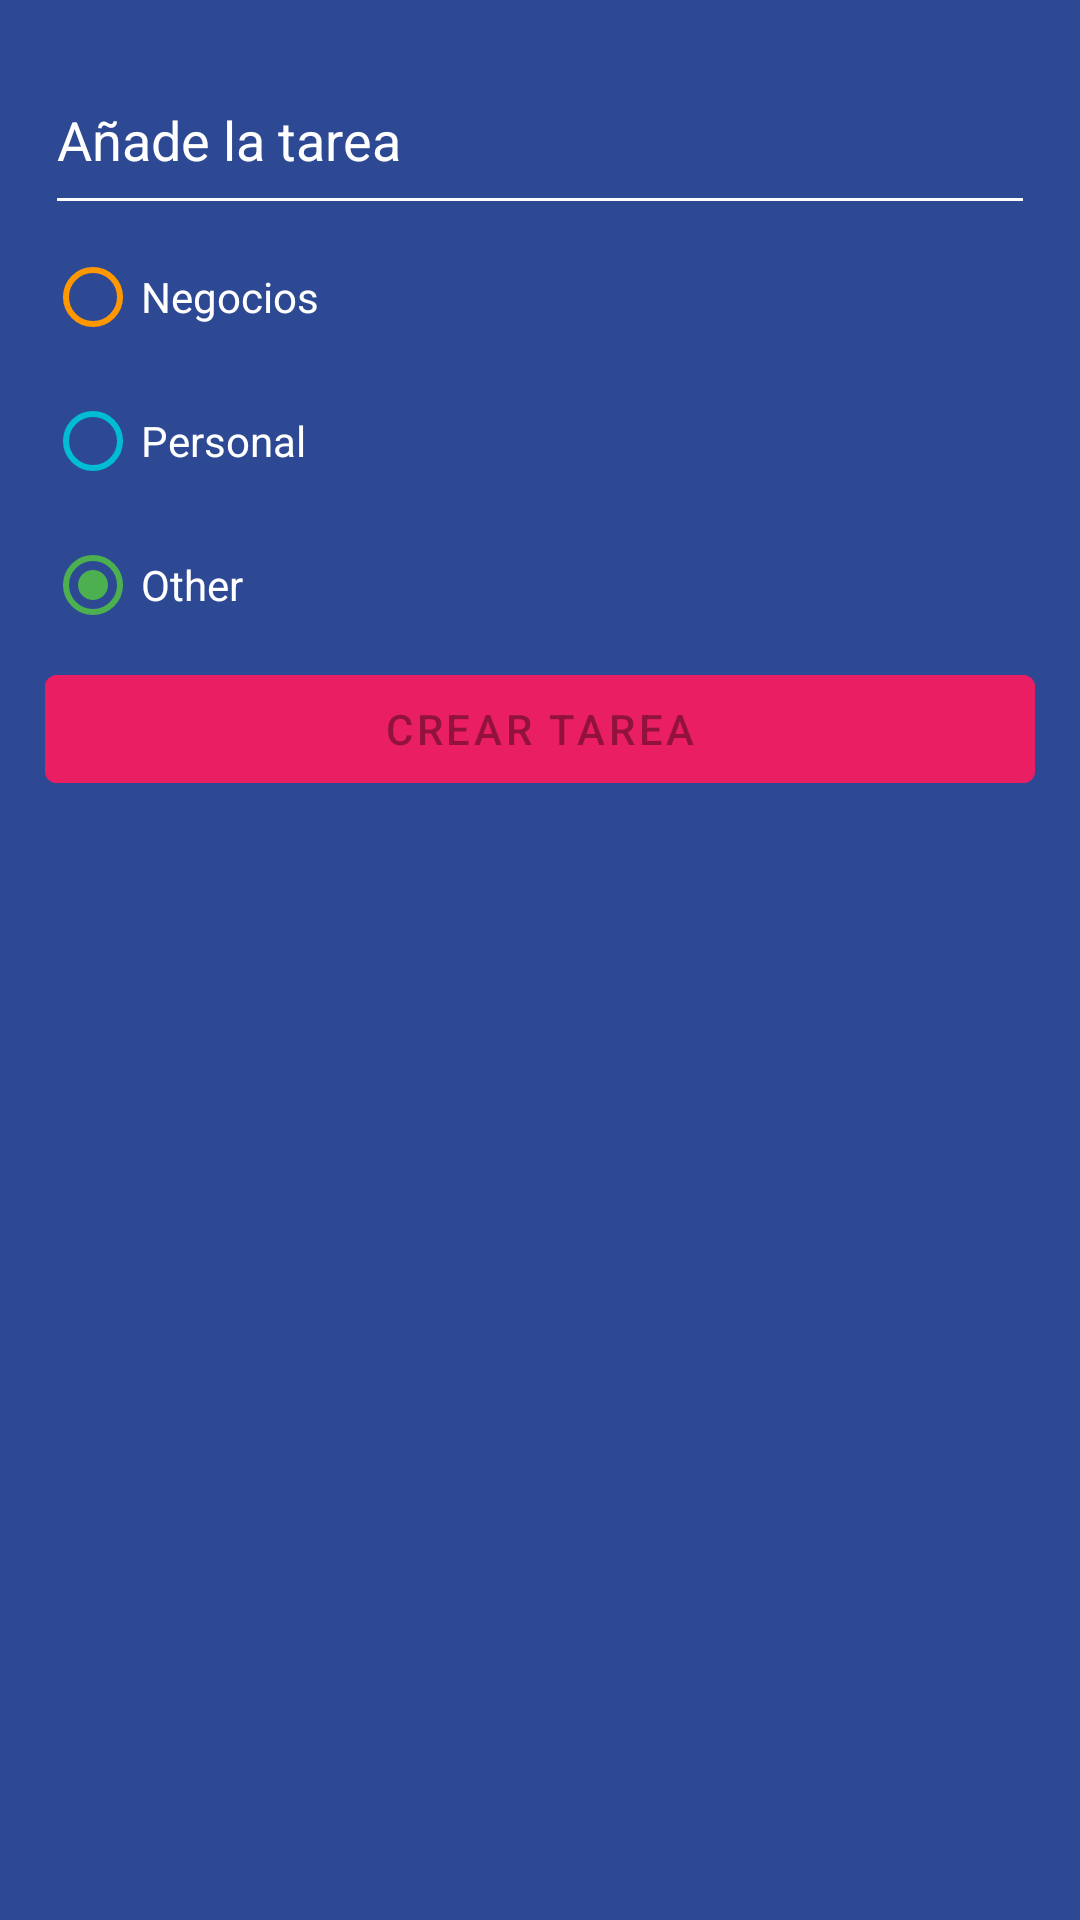

Write the Android layout XML for this screen, with the resource values it uses.
<!-- AndroidManifest.xml: application theme Theme.CursoAndroid -->
<!-- res/layout/dialog_add_task.xml -->
<?xml version="1.0" encoding="utf-8"?>
<LinearLayout xmlns:android="http://schemas.android.com/apk/res/android"
    android:layout_width="250dp"
    android:layout_height="wrap_content"

    android:background="@color/todo_background_todo_app"
    android:orientation="vertical"
    android:padding="15dp">

    <EditText
        android:id="@+id/etTask"
        android:layout_width="match_parent"
        android:layout_height="60dp"
        android:backgroundTint="@color/white"
        android:hint="@string/todo_add_task_hint"
        android:inputType="text"
        android:textColor="@color/white"
        android:textColorHint="@color/white" />


    <RadioGroup
        android:id="@+id/rgCategories"
        android:layout_width="match_parent"
        android:layout_height="wrap_content">

        <RadioButton
            android:id="@+id/rbBusiness"
            android:layout_width="match_parent"
            android:layout_height="wrap_content"
            android:buttonTint="@color/todo_business_category"
            android:checked="true"
            android:text="@string/negocios"
            android:textColor="@color/white" />

        <RadioButton
            android:id="@+id/rbPersonal"
            android:layout_width="match_parent"
            android:layout_height="wrap_content"
            android:buttonTint="@color/todo_personal_category"
            android:checked="true"
            android:text="@string/personal"
            android:textColor="@color/white" />

        <RadioButton
            android:id="@+id/rbOther"
            android:layout_width="match_parent"
            android:layout_height="wrap_content"
            android:buttonTint="@color/todo_other_category"
            android:checked="true"
            android:text="@string/other"
            android:textColor="@color/white" />
    </RadioGroup>

    <Button
        android:id="@+id/btnAddTask"
        android:layout_width="match_parent"
        android:layout_height="wrap_content"
        android:backgroundTint="@color/todo_accent"
        android:enabled="false"
        android:text="Crear Tarea" />


</LinearLayout>
<!-- resources referenced by this layout -->
<resources>
  <color name="todo_accent">#E91E63</color>
  <color name="todo_background_todo_app">#FF2D4993</color>
  <color name="todo_business_category">#FF9800</color>
  <color name="todo_other_category">#4CAF50</color>
  <color name="todo_personal_category">#00BCD4</color>
  <color name="white">#FFFFFFFF</color>
  <string name="negocios">Negocios</string>
  <string name="other">Other</string>
  <string name="personal">Personal</string>
  <string name="todo_add_task_hint">Añade la tarea</string>
  <style name="Theme.CursoAndroid" parent="Theme.MaterialComponents.DayNight.DarkActionBar">
          
          <item name="colorPrimary">@color/purple_500</item>
          <item name="colorPrimaryVariant">@color/purple_700</item>
          <item name="colorOnPrimary">@color/white</item>
          
          <item name="colorSecondary">@color/teal_200</item>
          <item name="colorSecondaryVariant">@color/teal_700</item>
          <item name="colorOnSecondary">@color/black</item>
          
          <item name="android:statusBarColor">?attr/colorPrimaryVariant</item>
          
      </style>
  <color name="purple_500">#FF6200EE</color>
  <color name="purple_700">#FF3700B3</color>
  <color name="teal_200">#FF03DAC5</color>
  <color name="teal_700">#FF018786</color>
  <color name="black">#FF000000</color>
</resources>
